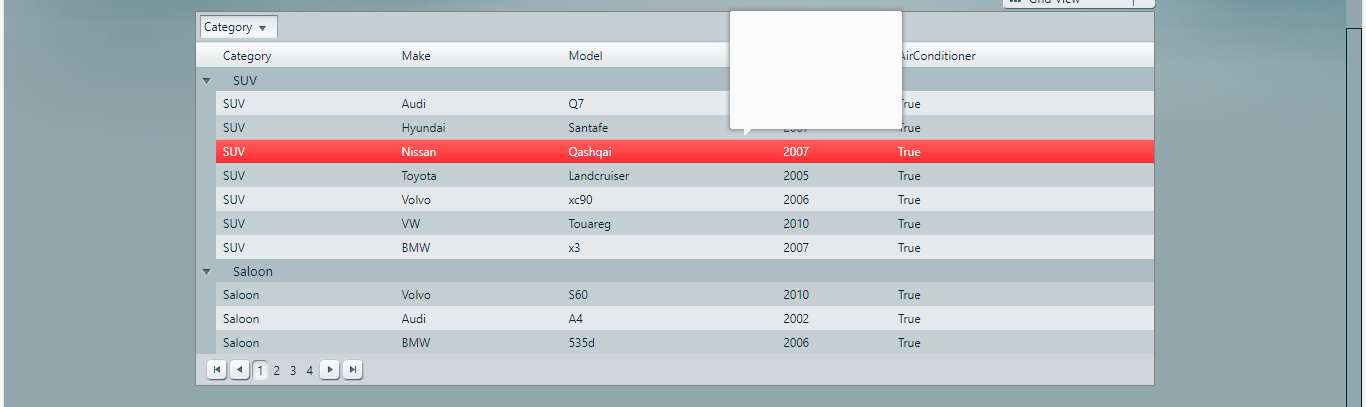
Workflow: CarRent

Step 1: get-text from the table in window 'Car Rental Sample Application for ASP.NET AJAX | Telerik UI for ASP.NET AJAX' (msedge.exe)
